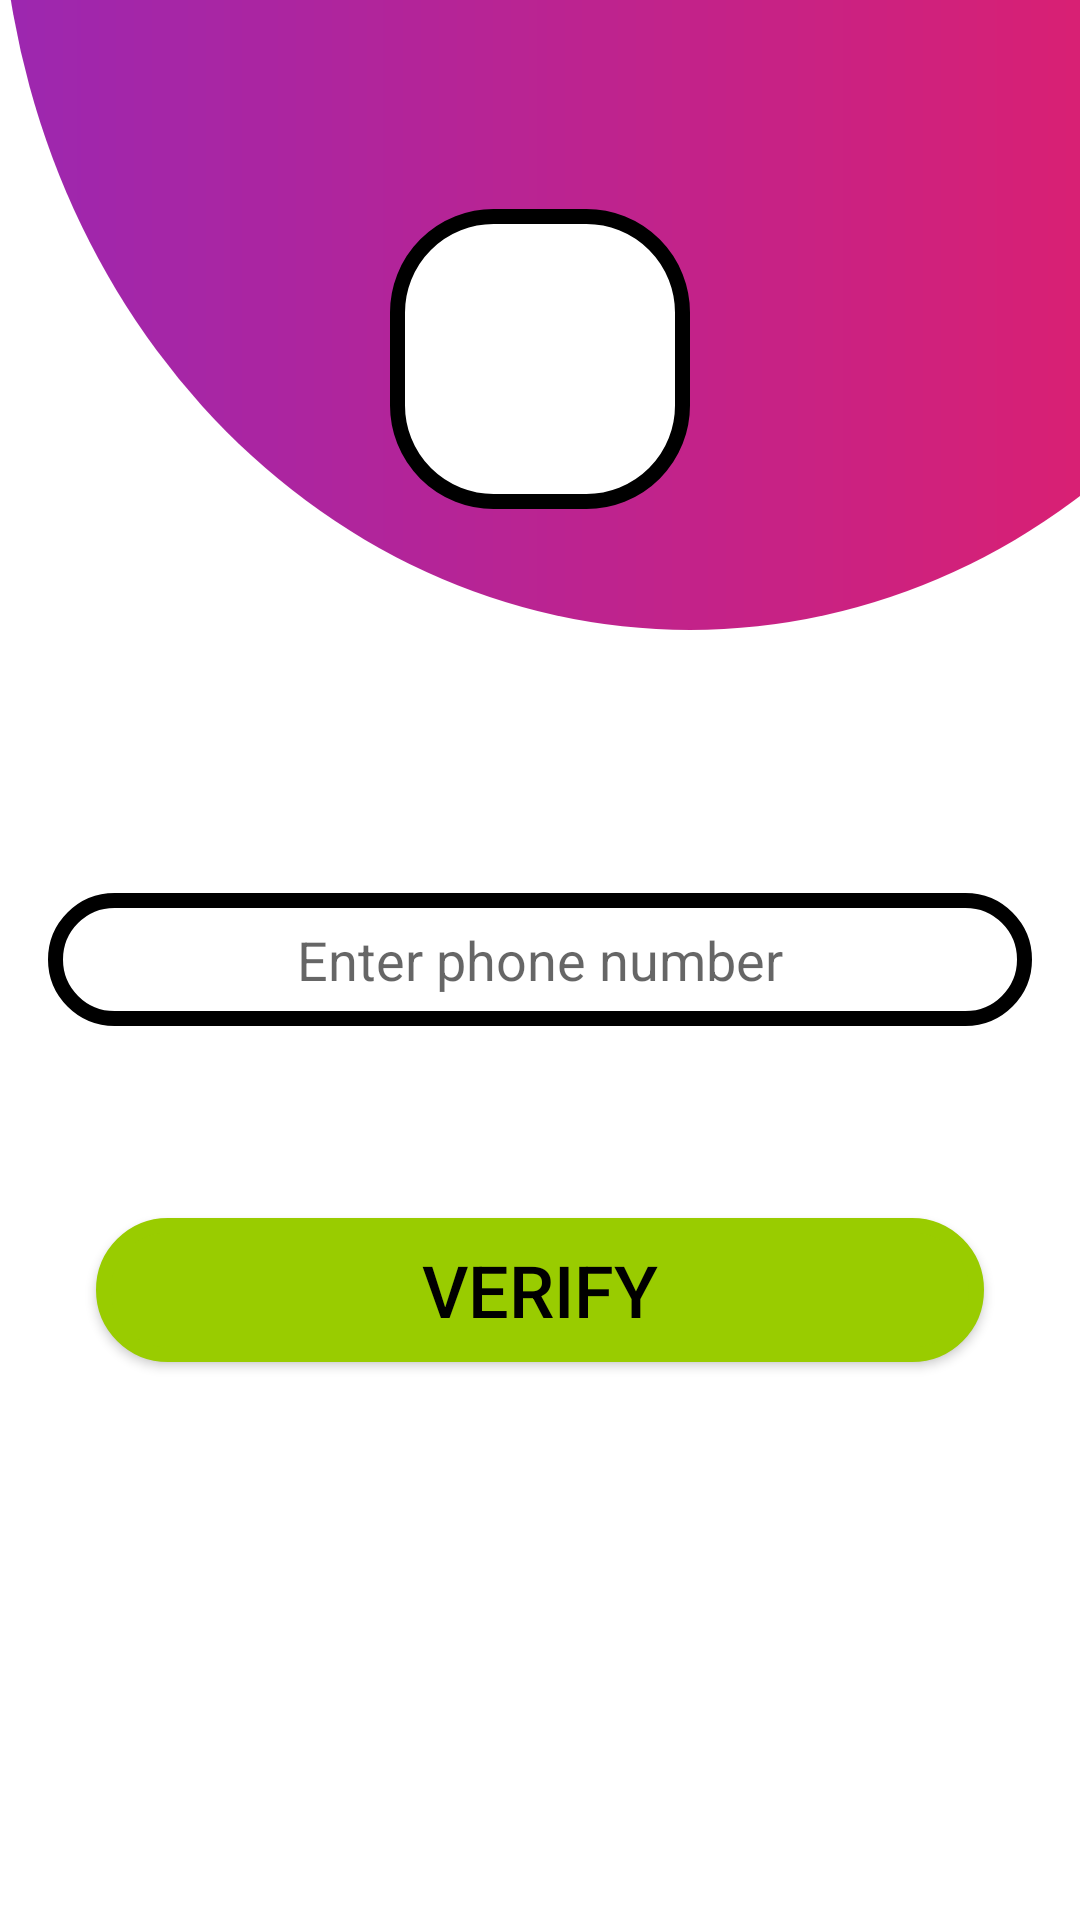

Reconstruct the res/layout file that produces this screen, plus the resources it refers to.
<!-- AndroidManifest.xml: application theme Theme.LocustHunter -->
<!-- res/layout/activity_main.xml -->
<?xml version="1.0" encoding="utf-8"?>
<RelativeLayout
    xmlns:android="http://schemas.android.com/apk/res/android"
    xmlns:app="http://schemas.android.com/apk/res-auto"
    xmlns:tools="http://schemas.android.com/tools"
    android:layout_width="match_parent"
    android:layout_height="match_parent"
    android:background="@drawable/back_ground1"
    tools:context=".MainActivity">
    <ImageView
        android:layout_width="100dp"
        android:layout_height="100dp"
        android:background="@drawable/rounded1"
        android:layout_centerHorizontal="true"
        android:layout_above="@id/edPhone"
        android:layout_marginBottom="128dp"
        android:src="@drawable/verify"
        />
    <EditText
        android:layout_width="match_parent"
        android:layout_height="wrap_content"
        android:padding="10dp"
        android:background="@drawable/rounded1"
        android:layout_marginLeft="16dp"
        android:layout_marginRight="16dp"
        android:id="@+id/edPhone"
        android:layout_centerInParent="true"
        android:hint="Enter phone number"
        android:gravity="center"
        android:inputType="phone"
        android:drawableRight="@drawable/contact" />
    <androidx.appcompat.widget.AppCompatButton
        android:layout_width="match_parent"
        android:layout_height="wrap_content"
        android:text="Verify"
        android:background="@drawable/rounded1"
        android:backgroundTint="@android:color/holo_green_light"
        android:layout_marginRight="32dp"
        android:layout_marginLeft="32dp"
        android:id="@+id/edVerify"
        android:layout_centerInParent="true"
        android:layout_below="@+id/edPhone"
        android:layout_marginTop="64dp"
        android:textColor="@color/black"
        android:textSize="24sp"
        android:drawableRight="@drawable/verify"
        />



</RelativeLayout>
<!-- resources referenced by this layout -->
<resources>
  <!-- drawable back_ground1 (drawable) -->
  <?xml version="1.0" encoding="utf-8"?>
  <layer-list xmlns:android="http://schemas.android.com/apk/res/android">
      <item>
          <shape
              android:shape="rectangle"
              >
              <solid
                  android:color="@color/white"/>
  
          </shape>
      </item>
      <item
          android:bottom="430dp"
  
          android:right="-100dp"
          android:top="-300dp"
          >
          <shape
              android:shape="oval"
              >
              <gradient
                  android:startColor="#9C27B0"
                  android:endColor="#E91E63"
                  ></gradient>
  
          </shape>
      </item>
  
  
  
  </layer-list>
  <!-- drawable rounded1 (drawable) -->
  <?xml version="1.0" encoding="utf-8"?>
  <shape xmlns:android="http://schemas.android.com/apk/res/android"
      android:shape="rectangle">
      <corners
          android:radius="32dp"
          />
      <solid
          android:color="@color/white"/>
      <stroke
          android:color="@color/black"
          android:width="5dp"/>
  
  </shape>
  <style name="Theme.LocustHunter" parent="Theme.MaterialComponents.DayNight.NoActionBar">
          
          <item name="colorPrimary">@color/purple_500</item>
          <item name="colorPrimaryVariant">@color/purple_700</item>
          <item name="colorOnPrimary">@color/white</item>
          
          <item name="colorSecondary">@color/teal_200</item>
          <item name="colorSecondaryVariant">@color/teal_700</item>
          <item name="colorOnSecondary">@color/black</item>
          
          <item name="android:statusBarColor" tools:targetApi="l">?attr/colorPrimaryVariant</item>
          
      </style>
  <!-- not gathered from this repository: default colours our renderer supplied (Android Studio template values) -->
  <color name="purple_500">#FF6200EE</color>
  <color name="purple_700">#FF3700B3</color>
  <color name="teal_200">#FF03DAC5</color>
  <color name="teal_700">#FF018786</color>
  <color name="black">#FF000000</color>
  <color name="white">#FFFFFFFF</color>
</resources>
